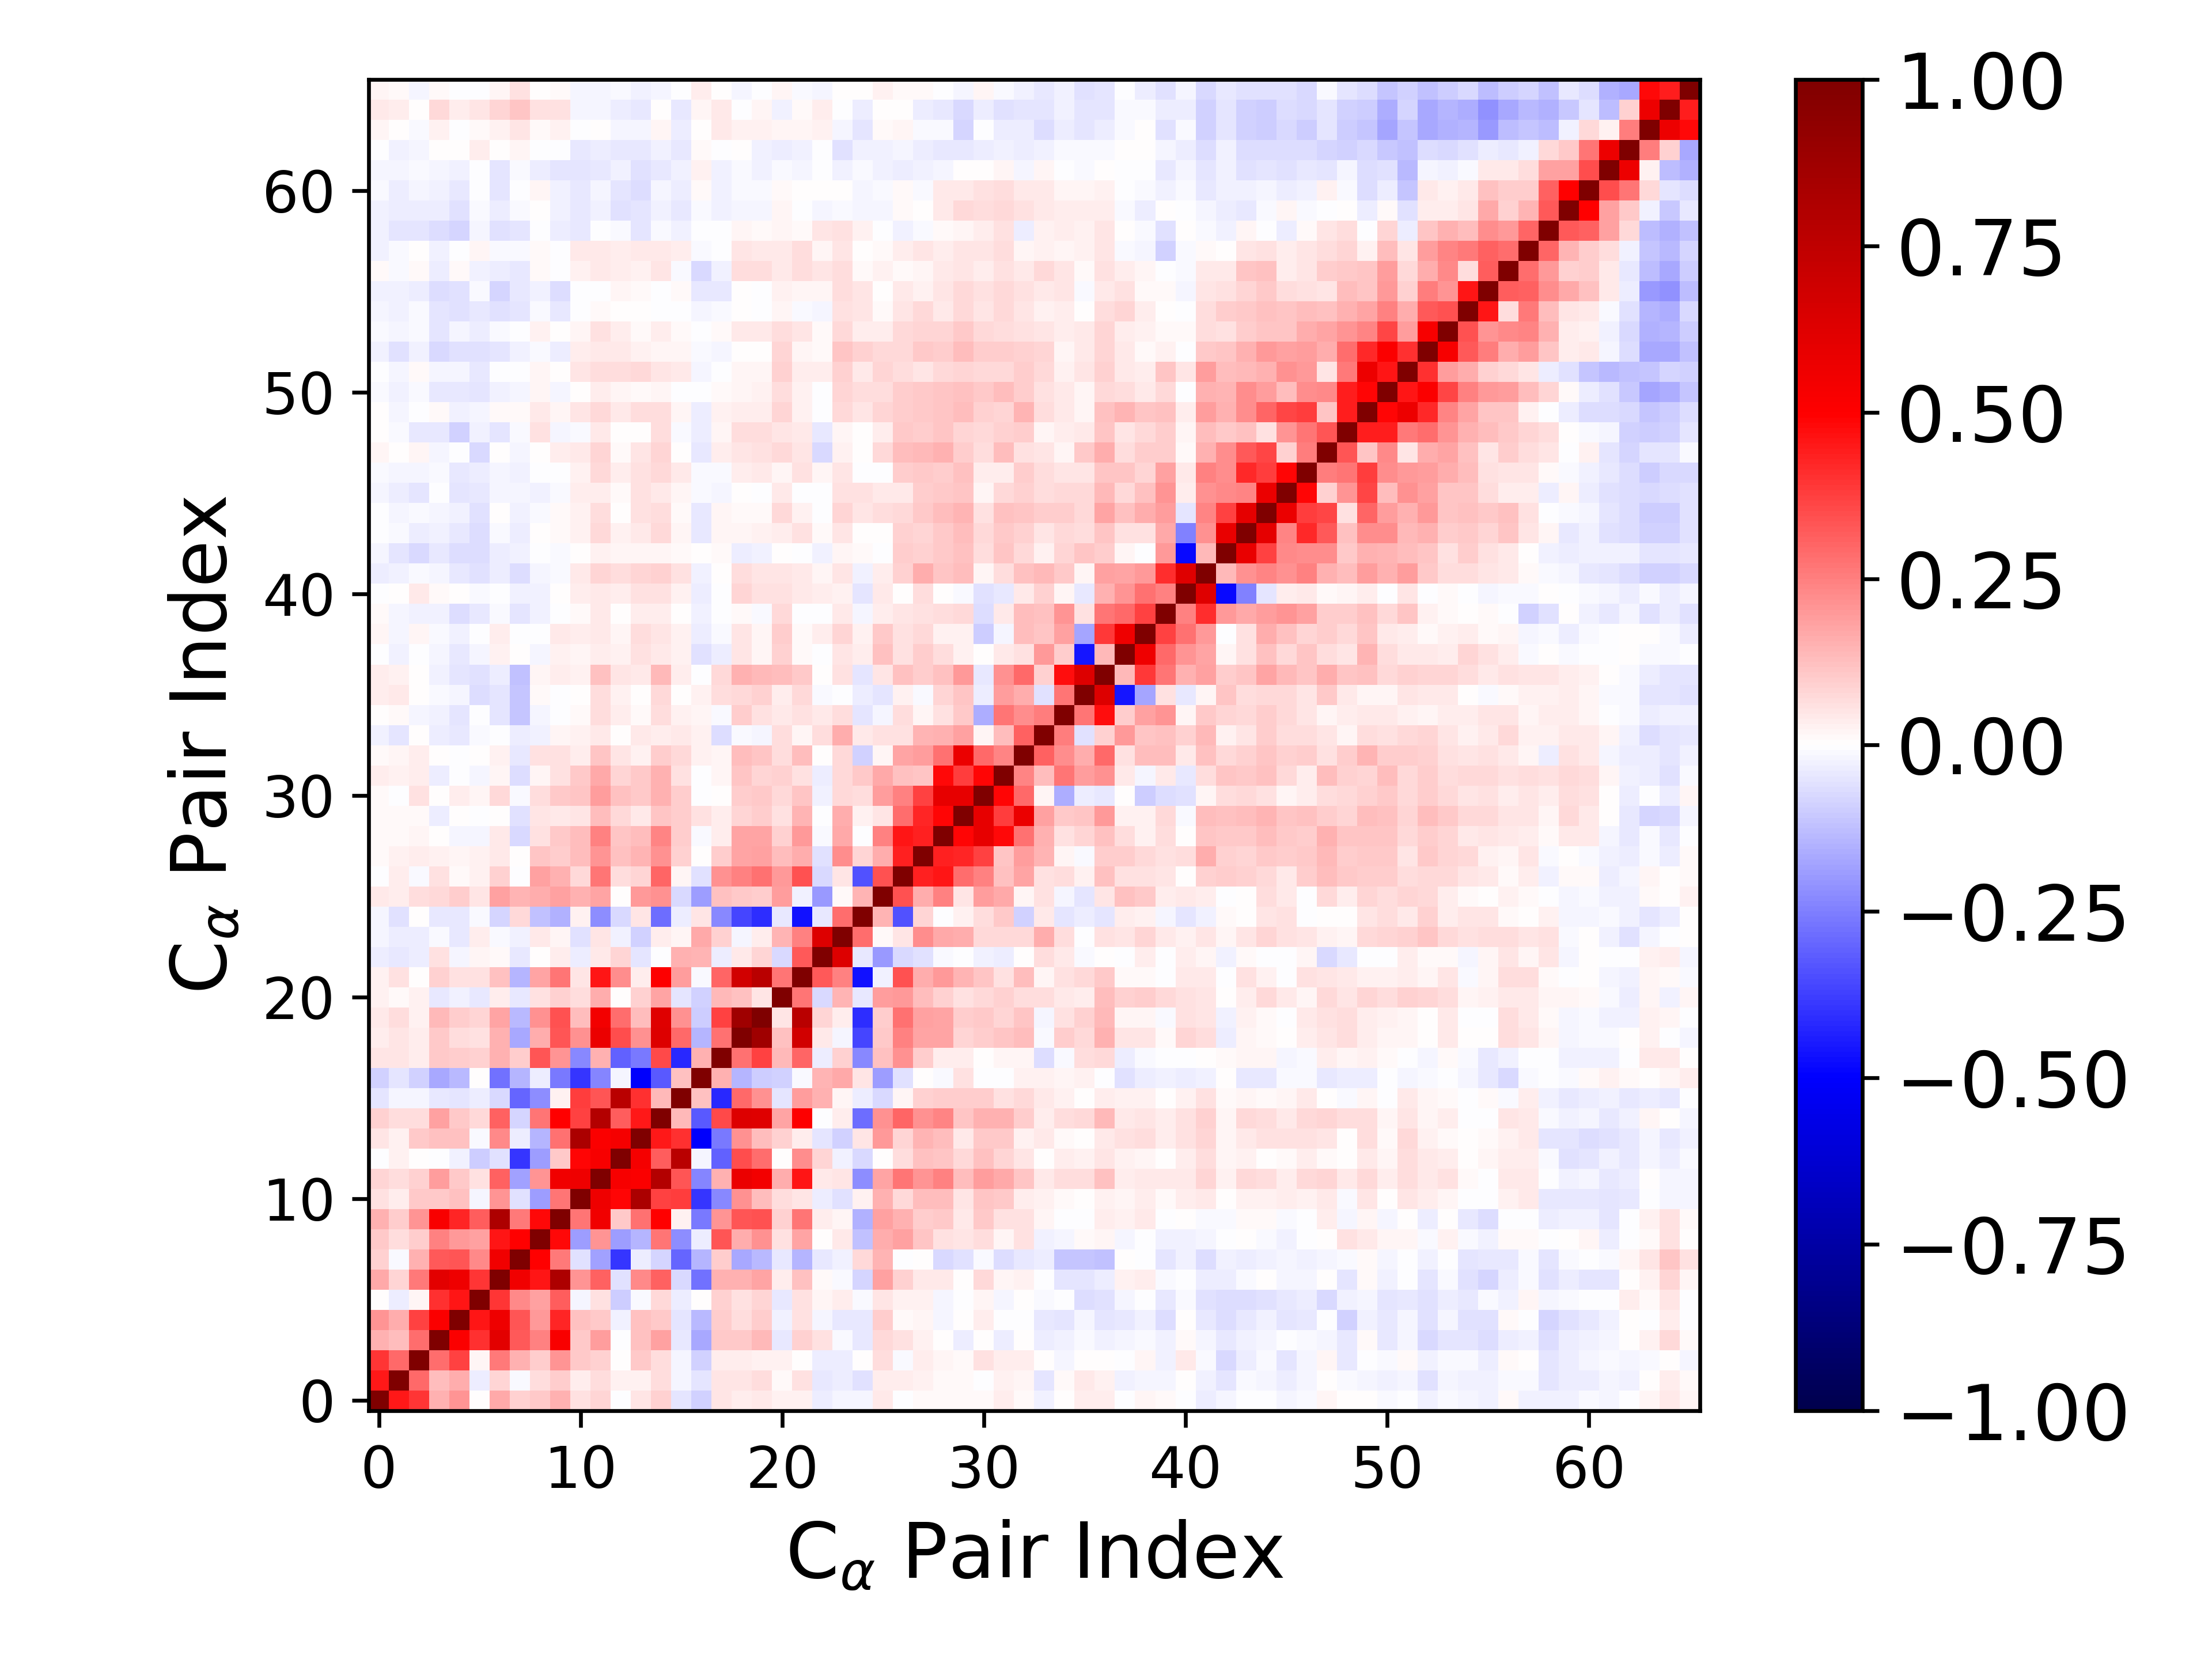

The table this chart was drawn from, first rows:
1.000000000000000000e+00, 4.506663184543766021e-01, 3.966453303917922280e-01, 1.543535281189720720e-01, 2.042120209519769358e-01, 1.176636840231731632e-03, 1.647381961773439207e-01, 8.792250315798991189e-02, 1.087443868553941706e-01, 1.522019513977491689e-01, 5.602798160550621215e-02, 8.491116695073877563e-02, -6.569144959099318913e-03, 5.436947749491205517e-02, 8.644801859216312556e-02, -5.257389946213227722e-02, -9.325091148592633272e-02, 5.158115013386242731e-02, 3.158356612230511784e-02, 4.235357124665947715e-02, 2.764408699792946997e-02, 2.898576328193380042e-02, -3.241889486956891359e-02, -2.307072506792958236e-02
4.506663184543766021e-01, 1.000000000000000000e+00, 2.968326575253029120e-01, 1.262155450263099388e-01, 1.608613316867147924e-01, -3.262973821867887897e-02, 8.205818043937125605e-02, -1.197637155896722622e-02, 6.310251234957180155e-02, 9.882600412685871305e-02, 3.262462120149548644e-02, 6.976948254016081263e-02, 2.802746095264159118e-02, 2.744616398287339290e-02, 6.567835103281921549e-02, -1.745699649049456403e-02, -5.269144726293557152e-02, 5.211593780101029388e-02, 5.428411620570893631e-02, 6.682990803157308479e-02, 1.116252323163734704e-02, 5.603050298258933914e-02, -3.984066651840165174e-02, -3.309490605727191670e-02
3.966453303917922280e-01, 2.968326575253029120e-01, 1.000000000000000000e+00, 2.863077230512287019e-01, 3.742320469785898607e-01, 1.606520448966945736e-02, 2.589973001341657755e-01, 1.524194553091937077e-01, 1.001372497265582834e-01, 2.099838161244921009e-01, 1.078720032496404968e-01, 8.940049260539750797e-02, 4.124108626051414296e-03, 1.063449834074858269e-01, 6.924691748114351897e-02, -2.302669960406409505e-02, -9.239772726655313961e-02, 3.530811782689218664e-02, 3.472403175396626684e-02, 2.802241484574079580e-02, 3.078868211329124221e-02, 4.532172516048292642e-05, -3.747632378183467228e-02, -3.795439678210019152e-02
1.543535281189720720e-01, 1.262155450263099388e-01, 2.863077230512287019e-01, 1.000000000000000000e+00, 5.111922705868021666e-01, 4.055547834990326228e-01, 6.073676965675250949e-01, 3.234338629469593052e-01, 2.441086582463087851e-01, 5.179946880777586138e-01, 1.093274252271414781e-01, 1.911733086047709695e-01, -6.051751651691097316e-04, 1.244259036161778353e-01, 1.816000697607494940e-01, -4.531722776567647520e-02, -1.681865574949544528e-01, 1.048810627932852541e-01, 1.049761875650676163e-01, 1.345710659553258637e-01, -4.612338690121082357e-02, 8.859289533248028425e-02, 5.599895497053229004e-02, -8.247029754120021108e-03
2.042120209519769358e-01, 1.608613316867147924e-01, 3.742320469785898607e-01, 5.111922705868021666e-01, 1.000000000000000000e+00, 4.576139784326562765e-01, 5.553901484332809391e-01, 3.347009294225029574e-01, 2.008502294935480825e-01, 4.223997378729258401e-01, 1.192370973164753323e-01, 1.042318457872665055e-01, -2.832154771634283127e-02, 1.242683458912770544e-01, 1.054993752174888944e-01, -4.709998584438016000e-02, -1.336419166325879537e-01, 9.701990952154161685e-02, 6.963124351392414868e-02, 9.685378958334403543e-02, -3.025758266553808459e-02, 5.638784160834570125e-02, -1.693809368952267289e-02, -4.569956070599971026e-02
1.176636840231731632e-03, -3.262973821867887897e-02, 1.606520448966945736e-02, 4.055547834990326228e-01, 4.576139784326562765e-01, 1.000000000000000000e+00, 3.911356915176860127e-01, 2.336177392439004741e-01, 1.847134926005840616e-01, 3.165580076155593003e-01, -2.107357160342352223e-02, 5.789015841237831611e-02, -9.540827959369788114e-02, -1.186549332676651095e-02, 7.197809849190042741e-02, -3.143816079470884012e-02, 6.504907026800097608e-03, 9.269476076339111525e-02, 5.531136158378555101e-02, 8.143755076183153974e-02, -4.215333359611105751e-02, 5.623385870773108669e-02, 2.160350652649686495e-02, 3.364568512887931850e-02
1.647381961773439207e-01, 8.205818043937125605e-02, 2.589973001341657755e-01, 6.073676965675250949e-01, 5.553901484332809391e-01, 3.911356915176860127e-01, 1.000000000000000000e+00, 5.481275318068912217e-01, 4.567640587124430773e-01, 8.150732261671697065e-01, 2.081024393073789003e-01, 3.123791545420926408e-01, -5.837490175778446005e-02, 2.275594956624507059e-01, 3.060288209426830774e-01, -7.281650063053056454e-02, -2.783241637059773455e-01, 1.502683967476965698e-01, 1.559961688657052203e-01, 1.766115629919218222e-01, 3.260135426578761320e-02, 1.212490239427753275e-01, 1.486990087665308012e-02, -8.214828025705868397e-03
8.792250315798991189e-02, -1.197637155896722622e-02, 1.524194553091937077e-01, 3.234338629469593052e-01, 3.347009294225029574e-01, 2.336177392439004741e-01, 5.481275318068912217e-01, 1.000000000000000000e+00, 4.941772321322444039e-01, 2.611253350887017266e-01, -5.533782042078512486e-02, -1.852488317719115096e-01, -3.935253454565200149e-01, -3.170277581599006966e-02, -8.169329698483569768e-02, -3.040839170596706942e-01, -1.483329123635754310e-01, 9.793578881004300074e-02, -1.713356343156689776e-01, -1.346379548510933943e-01, -4.567791778294214011e-02, -1.439193866640250119e-01, -4.581731008555021273e-02, -2.582244294840940757e-02
1.087443868553941706e-01, 6.310251234957180155e-02, 1.001372497265582834e-01, 2.441086582463087851e-01, 2.008502294935480825e-01, 1.847134926005840616e-01, 4.567640587124430773e-01, 4.941772321322444039e-01, 1.000000000000000000e+00, 4.838750917474636815e-01, -1.942977346637843605e-01, 2.058978725351241490e-01, -1.875820090165721266e-01, -1.471887583399470179e-01, 2.667573714689690512e-01, -2.207992888993744740e-01, -3.385689785582684380e-02, 3.339896911317036254e-01, 1.587715240414486750e-01, 2.113905922081097954e-01, 5.924970033204209063e-02, 1.768473075975698916e-01, 3.803589257247802068e-03, 4.667314025156169693e-02
1.522019513977491689e-01, 9.882600412685871305e-02, 2.099838161244921009e-01, 5.179946880777586138e-01, 4.223997378729258401e-01, 3.165580076155593003e-01, 8.150732261671697065e-01, 2.611253350887017266e-01, 4.838750917474636815e-01, 1.000000000000000000e+00, 2.689592063369010133e-01, 5.530748467266956014e-01, 1.038488972619765471e-01, 2.778142744916089479e-01, 4.981530463201024328e-01, 2.662908701384115659e-02, -2.644555670579524786e-01, 2.092424199969718512e-01, 3.290316705852827650e-01, 3.429793141648631027e-01, 9.064869769560190971e-02, 2.704141349588971011e-01, 3.325957272948915078e-02, 1.755191294746916500e-02
5.602798160550621215e-02, 3.262462120149548644e-02, 1.078720032496404968e-01, 1.093274252271414781e-01, 1.192370973164753323e-01, -2.107357160342352223e-02, 2.081024393073789003e-01, -5.533782042078512486e-02, -1.942977346637843605e-01, 2.689592063369010133e-01, 1.000000000000000000e+00, 5.550211422413392492e-01, 4.884783892170567743e-01, 8.232062862911631029e-01, 3.745469090833937753e-01, 3.786989037701126715e-01, -3.921108593747796855e-01, -2.291074310749967868e-01, 2.115148036171628776e-01, 1.323589381845184931e-01, 6.825749282629543779e-02, 5.419576791153780937e-02, -3.661045367493936942e-02, -5.676150885300576543e-02
8.491116695073877563e-02, 6.976948254016081263e-02, 8.940049260539750797e-02, 1.911733086047709695e-01, 1.042318457872665055e-01, 5.789015841237831611e-02, 3.123791545420926408e-01, -1.852488317719115096e-01, 2.058978725351241490e-01, 5.530748467266956014e-01, 5.550211422413392492e-01, 1.000000000000000000e+00, 5.293185091261529696e-01, 5.098241667677563260e-01, 7.898535842645257876e-01, 3.356507127126683865e-01, -2.346842154105796274e-01, 1.546688313577819496e-01, 5.714323402058948398e-01, 5.431157172954655943e-01, 1.628942193327780619e-01, 4.562047143363251456e-01, 4.059285491877358959e-02, 4.861294482356631058e-02
-6.569144959099318913e-03, 2.802746095264159118e-02, 4.124108626051414296e-03, -6.051751651691097316e-04, -2.832154771634283127e-02, -9.540827959369788114e-02, -5.837490175778446005e-02, -3.935253454565200149e-01, -1.875820090165721266e-01, 1.038488972619765471e-01, 4.884783892170567743e-01, 5.293185091261529696e-01, 1.000000000000000000e+00, 5.312783627474665371e-01, 3.186305133338938611e-01, 7.705937928705263174e-01, -2.035530764014445437e-02, -3.056518116289680953e-01, 3.437956265549028112e-01, 2.880012268336946124e-01, 1.293240882933537235e-03, 2.194588939682858286e-01, 8.277329673605171578e-02, -2.755152628171106399e-02
5.436947749491205517e-02, 2.744616398287339290e-02, 1.063449834074858269e-01, 1.244259036161778353e-01, 1.242683458912770544e-01, -1.186549332676651095e-02, 2.275594956624507059e-01, -3.170277581599006966e-02, -1.471887583399470179e-01, 2.778142744916089479e-01, 8.232062862911631029e-01, 5.098241667677563260e-01, 5.312783627474665371e-01, 1.000000000000000000e+00, 4.498197934911665752e-01, 4.058311957562878991e-01, -5.015692593653501286e-01, -2.621357424756672327e-01, 2.144461997731615666e-01, 1.299316955610727575e-01, 8.882193198738554119e-02, 3.744429033574579041e-02, -5.425457004811230083e-02, -9.038347550567134292e-02
8.644801859216312556e-02, 6.567835103281921549e-02, 6.924691748114351897e-02, 1.816000697607494940e-01, 1.054993752174888944e-01, 7.197809849190042741e-02, 3.060288209426830774e-01, -8.169329698483569768e-02, 2.667573714689690512e-01, 4.981530463201024328e-01, 3.745469090833937753e-01, 7.898535842645257876e-01, 3.186305133338938611e-01, 4.498197934911665752e-01, 1.000000000000000000e+00, 1.390449875712607697e-01, -3.215124031891977152e-01, 3.529102663582157628e-01, 6.306075877366039695e-01, 6.226463958298389390e-01, 1.781872469312540119e-01, 5.047406272839760621e-01, -6.687012556061655046e-03, 3.817815242818996258e-02
-5.257389946213227722e-02, -1.745699649049456403e-02, -2.302669960406409505e-02, -4.531722776567647520e-02, -4.709998584438016000e-02, -3.143816079470884012e-02, -7.281650063053056454e-02, -3.040839170596706942e-01, -2.207992888993744740e-01, 2.662908701384115659e-02, 3.786989037701126715e-01, 3.356507127126683865e-01, 7.705937928705263174e-01, 4.058311957562878991e-01, 1.390449875712607697e-01, 1.000000000000000000e+00, 1.204452676878093043e-01, -4.217308303008653336e-01, 2.966101036382872147e-01, 2.164382994590661746e-01, -5.128025287565984164e-02, 1.929715109364215919e-01, 1.498170770167703003e-01, 1.919454672548632362e-02
-9.325091148592633272e-02, -5.269144726293557152e-02, -9.239772726655313961e-02, -1.681865574949544528e-01, -1.336419166325879537e-01, 6.504907026800097608e-03, -2.783241637059773455e-01, -1.483329123635754310e-01, -3.385689785582684380e-02, -2.644555670579524786e-01, -3.921108593747796855e-01, -2.346842154105796274e-01, -2.035530764014445437e-02, -5.015692593653501286e-01, -3.215124031891977152e-01, 1.204452676878093043e-01, 1.000000000000000000e+00, 1.555914277170494520e-01, -1.480095278896441102e-01, -9.837105520878246245e-02, -8.867429267460780196e-02, -8.821453457811908108e-03, 1.419228658798604714e-01, 1.693701197754430010e-01
5.158115013386242731e-02, 5.211593780101029388e-02, 3.530811782689218664e-02, 1.048810627932852541e-01, 9.701990952154161685e-02, 9.269476076339111525e-02, 1.502683967476965698e-01, 9.793578881004300074e-02, 3.339896911317036254e-01, 2.092424199969718512e-01, -2.291074310749967868e-01, 1.546688313577819496e-01, -3.056518116289680953e-01, -2.621357424756672327e-01, 3.529102663582157628e-01, -4.217308303008653336e-01, 1.555914277170494520e-01, 1.000000000000000000e+00, 2.744131042875186388e-01, 3.709715916502335231e-01, 1.343503900214413072e-01, 3.024848704523347975e-01, -3.700657886559062526e-02, 9.374263225638490571e-02
3.158356612230511784e-02, 5.428411620570893631e-02, 3.472403175396626684e-02, 1.049761875650676163e-01, 6.963124351392414868e-02, 5.531136158378555101e-02, 1.559961688657052203e-01, -1.713356343156689776e-01, 1.587715240414486750e-01, 3.290316705852827650e-01, 2.115148036171628776e-01, 5.714323402058948398e-01, 3.437956265549028112e-01, 2.144461997731615666e-01, 6.306075877366039695e-01, 2.966101036382872147e-01, -1.480095278896441102e-01, 2.744131042875186388e-01, 1.000000000000000000e+00, 8.718468683876292591e-01, 1.172649931497980885e-01, 6.772739756192874827e-01, 4.545677116434222731e-02, -1.955702904125266803e-02
4.235357124665947715e-02, 6.682990803157308479e-02, 2.802241484574079580e-02, 1.345710659553258637e-01, 9.685378958334403543e-02, 8.143755076183153974e-02, 1.766115629919218222e-01, -1.346379548510933943e-01, 2.113905922081097954e-01, 3.429793141648631027e-01, 1.323589381845184931e-01, 5.431157172954655943e-01, 2.880012268336946124e-01, 1.299316955610727575e-01, 6.226463958298389390e-01, 2.164382994590661746e-01, -9.837105520878246245e-02, 3.709715916502335231e-01, 8.718468683876292591e-01, 1.000000000000000000e+00, 5.409434568448719116e-02, 7.684951531543702252e-01, 8.541926672322952552e-02, 3.332982218567934890e-02
2.764408699792946997e-02, 1.116252323163734704e-02, 3.078868211329124221e-02, -4.612338690121082357e-02, -3.025758266553808459e-02, -4.215333359611105751e-02, 3.260135426578761320e-02, -4.567791778294214011e-02, 5.924970033204209063e-02, 9.064869769560190971e-02, 6.825749282629543779e-02, 1.628942193327780619e-01, 1.293240882933537235e-03, 8.882193198738554119e-02, 1.781872469312540119e-01, -5.128025287565984164e-02, -8.867429267460780196e-02, 1.343503900214413072e-01, 1.172649931497980885e-01, 5.409434568448719116e-02, 1.000000000000000000e+00, 2.680795653245792720e-01, -7.707987275210941014e-02, 1.445745856494969339e-01
2.898576328193380042e-02, 5.603050298258933914e-02, 4.532172516048292642e-05, 8.859289533248028425e-02, 5.638784160834570125e-02, 5.623385870773108669e-02, 1.212490239427753275e-01, -1.439193866640250119e-01, 1.768473075975698916e-01, 2.704141349588971011e-01, 5.419576791153780937e-02, 4.562047143363251456e-01, 2.194588939682858286e-01, 3.744429033574579041e-02, 5.047406272839760621e-01, 1.929715109364215919e-01, -8.821453457811908108e-03, 3.024848704523347975e-01, 6.772739756192874827e-01, 7.684951531543702252e-01, 2.680795653245792720e-01, 1.000000000000000000e+00, 3.223146142988007612e-01, 2.428939883484958484e-01
-3.241889486956891359e-02, -3.984066651840165174e-02, -3.747632378183467228e-02, 5.599895497053229004e-02, -1.693809368952267289e-02, 2.160350652649686495e-02, 1.486990087665308012e-02, -4.581731008555021273e-02, 3.803589257247802068e-03, 3.325957272948915078e-02, -3.661045367493936942e-02, 4.059285491877358959e-02, 8.277329673605171578e-02, -5.425457004811230083e-02, -6.687012556061655046e-03, 1.498170770167703003e-01, 1.419228658798604714e-01, -3.700657886559062526e-02, 4.545677116434222731e-02, 8.541926672322952552e-02, -7.707987275210941014e-02, 3.223146142988007612e-01, 1.000000000000000000e+00, 6.327966479078251938e-01
-2.307072506792958236e-02, -3.309490605727191670e-02, -3.795439678210019152e-02, -8.247029754120021108e-03, -4.569956070599971026e-02, 3.364568512887931850e-02, -8.214828025705868397e-03, -2.582244294840940757e-02, 4.667314025156169693e-02, 1.755191294746916500e-02, -5.676150885300576543e-02, 4.861294482356631058e-02, -2.755152628171106399e-02, -9.038347550567134292e-02, 3.817815242818996258e-02, 1.919454672548632362e-02, 1.693701197754430010e-01, 9.374263225638490571e-02, -1.955702904125266803e-02, 3.332982218567934890e-02, 1.445745856494969339e-01, 2.428939883484958484e-01, 6.327966479078251938e-01, 1.000000000000000000e+00
-1.565322982069724048e-02, -6.047412713501647274e-02, 6.819611296406055678e-03, -4.642327245289933763e-02, -4.115991141073215009e-02, -1.160550856813090045e-02, -8.081175784595774625e-02, 7.453976537666789914e-02, -1.179998189318954976e-01, -1.501646539531719671e-01, 2.908505087619106533e-02, -2.207879003584682920e-01, -7.707172853581326089e-02, 4.749122677167780943e-02, -2.812988007444356398e-01, -3.791871602546943720e-02, 5.139218428830372165e-02, -2.315962310467538643e-01, -3.621032320364445667e-01, -4.072011478047447008e-01, -4.492355552373308164e-02, -4.686635969694150083e-01, -4.629862414265953352e-02, 2.861347409628275384e-01
4.451258295419886074e-02, 3.426911764498356133e-02, 6.484510143890460931e-02, 7.069576014964668031e-02, 9.623781496194983021e-02, 4.784007960562484951e-02, 1.866462161124952668e-01, 1.480710639924964489e-01, 1.577092054960829159e-01, 1.813597271577096492e-01, 1.515276284012804786e-01, 1.750888681734943386e-01, 7.440762018961728091e-03, 2.003888004425342095e-01, 2.170152899822796744e-01, -7.049317759877564427e-02, -1.927915231714602273e-01, 1.208368753211637309e-01, 1.042932669474481849e-01, 9.523794030082732842e-02, 1.883347868619945631e-01, -2.837671551723163280e-02, -1.973163349487922213e-01, 1.541672679034930375e-02
-2.695669978510670424e-03, 3.149728948567121628e-02, -1.016591874375373517e-02, 5.609086963220608069e-02, 1.013348101066910596e-02, 2.421687278091312276e-02, 8.843435673606811487e-02, -8.926127330714209336e-04, 1.839307098767804793e-01, 1.539444039364142314e-01, 7.546520821902985565e-02, 2.664347058410475588e-01, 6.544833075550665624e-02, 8.548566759092128542e-02, 2.986262054542596633e-01, 1.987789995470467391e-02, -5.831124849420883660e-02, 2.119728994340589756e-01, 2.453398828248610497e-01, 2.754828143868071622e-01, 1.954788844371339318e-01, 3.426482906621477476e-01, -7.657772391157276204e-02, 5.232473316938184016e-02
9.335194660086663931e-03, 2.452152115482853986e-02, 3.820400046582370090e-02, 2.833110247098736059e-02, 2.076052052335797954e-02, 2.993427387028525441e-02, 3.975548643154822731e-02, 6.196018488197924112e-03, 1.162812517386138944e-01, 9.459565094701977150e-02, 1.261462145967555681e-01, 2.045154213331827620e-01, 1.234228117209678482e-01, 1.424879251442284500e-01, 2.182106192951515922e-01, 9.297494186283217221e-02, 4.025304208594906487e-03, 9.915977779191464947e-02, 1.767367483853977406e-01, 1.858007218686701656e-01, 1.315738404598371381e-01, 1.631428931740878940e-01, -5.906989444201791312e-02, 2.219850190454721039e-01
1.148393399473134416e-02, 1.191143331980658825e-02, 2.158187790320971119e-02, 1.277490969448258481e-03, -1.780528557865681746e-02, -1.720550152545760256e-02, 4.577167110765185953e-02, -7.688304259629875903e-02, 5.937503102694816765e-02, 1.037455941956573896e-01, 1.300909459554795422e-01, 2.440706754772124509e-01, 1.126657359567137529e-01, 1.304987817837834907e-01, 2.352994336482414905e-01, 9.812922762068101989e-02, -9.254431993156340616e-03, 3.777797509372544243e-02, 1.731920167845416858e-01, 1.729805099390311074e-01, 9.103492782458712240e-02, 2.003165256733756838e-01, -1.171637417427142530e-02, 1.693872011030685132e-01
1.484483569961991475e-02, 1.271027580613069002e-02, 1.318204315867506360e-02, -3.595043035946932086e-02, 1.647568945958212882e-03, -1.456340495706042381e-03, 5.966745657306039320e-03, -6.003506095958342781e-02, 4.914247062888742884e-02, 3.944584157040681438e-02, 4.819243916395887090e-02, 1.324121632447405328e-01, 7.716608352395268322e-02, 4.409640075375258206e-02, 1.117006311136210656e-01, 9.500124460535945559e-02, 6.239426685841400338e-02, 3.415825575480694459e-02, 8.395271928227159008e-02, 9.606545628393954595e-02, 6.035677514297384250e-02, 1.414257927529707914e-01, -6.633449647318837884e-03, 1.607426742044030521e-01
1.156503894916389649e-02, -3.020928793987551469e-03, 5.643965255545153881e-02, 5.435292951260475326e-03, 3.273586864534062252e-02, 1.670837257067650169e-02, 7.402879354288102731e-02, -1.221090590202775390e-02, 6.516584923196587498e-02, 1.033348603639734492e-01, 1.124459169274289322e-01, 1.889964623796641374e-01, 1.240882844207235741e-01, 1.085399923282799745e-01, 1.528184529402162595e-01, 9.845137668803902176e-02, -7.498273628112983244e-03, 2.824453883154789090e-03, 9.633792790071356305e-02, 1.021814578686724567e-01, 7.732734301683963363e-02, 1.149662167559766107e-01, -3.084857962618951441e-02, 7.475228280382452406e-02
3.538259988280163110e-02, 2.403091893407039575e-02, 3.809615087489192503e-02, -3.337221714326730343e-02, -7.805818017460096694e-03, -1.835745659732297350e-02, 1.697632544001775531e-02, -6.314638536796421397e-02, 2.262062503640883959e-02, 5.834581522302992318e-02, 1.031156189839652348e-01, 1.683226354626458643e-01, 8.182675421469860766e-02, 1.041882124238164425e-01, 1.529723541232441697e-01, 5.726615816157214905e-02, -3.266017525527640467e-03, 2.045810289246658559e-02, 1.142911700397012814e-01, 8.167832488534491897e-02, 9.194011305049586136e-02, 5.625835645430084936e-02, -3.843144530575339640e-02, 7.395655613769472336e-02
8.550671978901122627e-03, 1.825261001440521211e-02, 3.546554577664119690e-02, 6.939534235092330826e-03, -1.213844877419163965e-03, 4.460815662332502998e-03, 3.005942211983663598e-02, -4.456566708058846971e-02, 6.021691964897068344e-02, 5.869987753922977641e-02, 3.521318557473246402e-02, 1.111468437868469300e-01, 4.724717344939932673e-02, 3.017758739413014396e-02, 9.431305518173024871e-02, 7.080024318785602122e-02, 3.013673372868665504e-02, 1.736959301081562879e-02, 1.256517571397768596e-01, 1.166080048417649229e-01, 6.611338242773315277e-02, 1.253758725029304466e-01, 7.361614002247543129e-03, 7.249599984622125126e-02
-2.721439019223137468e-02, -5.065088123275363757e-02, 2.210200393978231388e-03, -3.357864595148310483e-02, -4.041717863490779106e-02, -8.708151440073379559e-03, -2.583527556678888708e-03, -3.410411059941240164e-02, -2.615814852320347619e-02, 1.623468455647000125e-02, 3.062619556534530371e-02, 4.240792243455979160e-02, 6.641589376716161564e-03, 4.129373119650484036e-02, 3.777043509554777606e-02, 4.356842430249942277e-02, 2.392210060187701173e-02, -6.533520505055827321e-02, -8.833997147711016712e-03, -1.814439332863319876e-02, 6.542703022098986243e-02, 2.146921511035798300e-02, 6.909947647050007635e-02, 1.565427321689851214e-01
3.756299101228361900e-03, 1.207610032262186432e-02, -2.138641508603555952e-02, -2.876979469664516995e-02, -5.244998920851527691e-02, -6.008074359872063973e-03, -5.048184234400204806e-02, -1.111813559184473693e-01, -2.024281293477533938e-02, -6.277763179762532557e-03, 9.549127211836804310e-03, 6.454639684871588123e-02, 3.213716019410859520e-02, 1.229153943831366724e-02, 6.549544173828855675e-02, 2.393979312227806355e-02, 1.892635692174646223e-02, -1.020973607591741869e-02, 9.428144810045499535e-02, 5.972883613764078808e-02, 4.646135217419956887e-02, 5.568551863890502246e-02, 4.400869019822644529e-02, 6.374270311701235592e-02
3.672833633964170397e-02, 4.094637133042615396e-02, 6.389777654627052349e-03, -1.343561282647264161e-02, -2.285777754035666839e-02, -6.742320364114363918e-02, -5.448179303834389808e-02, -1.114605992431530745e-01, 9.273845221051518414e-03, -7.469698631228201095e-03, 6.537956852109153352e-03, 6.634392839535503683e-02, 2.766711041963303835e-02, 6.302624720331348983e-03, 7.137996632917092965e-02, 7.407640646923449763e-03, 2.632095371787541993e-02, 7.022891281546803088e-02, 7.438342572794280627e-02, 8.741884081534899431e-02, 3.666905427350917318e-02, 7.206480884483587590e-02, -7.970348713064385679e-03, -5.164654501829772908e-04
3.896093717956951308e-02, 2.997406269341649013e-02, 4.836702674146100070e-03, -2.805383803022661743e-02, -4.784485539738966148e-02, -5.704953509116690580e-02, -3.535130177646503280e-02, -1.218447547964753713e-01, 2.113822167849042921e-02, 3.168862132171888085e-02, 2.496376953813167834e-02, 1.230306290322907142e-01, 5.063137081462415479e-02, 4.309275775749790011e-02, 1.383117439509517488e-01, 3.164671746424845000e-02, -7.098243070947154142e-03, 7.233510631810628755e-02, 1.488583765654852287e-01, 1.369827319484847594e-01, 1.256278302333671548e-01, 1.090276742758435752e-01, 3.643789257872636148e-03, 5.667053046517363246e-02
-2.885636126768931307e-03, -2.618938630500948148e-02, -3.545641613432026079e-03, -2.134664644594870542e-02, -4.143467893901926768e-02, -1.868065144339992739e-02, 2.753462979440740588e-02, 1.681124446098996921e-03, -1.840892202477044035e-02, 2.802277624510013387e-02, 2.284332835355305444e-02, 3.857440454427760873e-02, 2.617596021141163978e-02, 6.059460124130690989e-02, 4.555593172520860934e-02, 3.030759456268548868e-02, -5.955409159198556818e-02, -3.307291844207892878e-02, 5.101161063502849397e-02, 1.744434430047963822e-02, 8.616239923537641343e-02, 1.237389061042524878e-02, -3.200324530259914587e-03, 5.244268141952165146e-02
2.249013276311758944e-02, -1.617529060186086512e-02, 2.264660376207774245e-02, -1.012791473709743172e-02, -2.435720729543906435e-02, -6.799105815020985329e-03, 3.569987335076640900e-02, -7.398686470712899019e-03, -5.780017102531676866e-03, 4.587309641732111726e-02, 3.445372265506908144e-02, 4.575303368380502500e-02, 1.718974471907584040e-02, 6.292212174203724862e-02, 5.146942371907753389e-02, 2.844702747178544031e-02, -3.625830178059454012e-02, -1.388357137168150929e-02, 4.974716989439812581e-02, 2.234477580260244012e-02, 9.558818380416345128e-02, 9.664840939973860096e-03, 3.780981959091950922e-02, 8.539621010506159848e-02
8.147303246163478327e-03, -2.124593605315653472e-02, -2.741387604731737593e-02, -2.773831702796222126e-02, -6.841242935424672600e-02, -4.427397865125328597e-02, -1.322946824838094719e-02, -5.428456943731604922e-02, -2.403512913531164960e-02, -1.497926105087242195e-03, 1.397211121527506747e-02, 4.227298777505924393e-02, 4.074745585443579309e-03, 3.347465946561106048e-02, 3.225624653620613042e-02, 6.998819618913619880e-03, -2.942525450550824775e-02, -2.564781287857973813e-04, 1.234674572624512925e-02, -1.515204569283538569e-02, 7.411615567368184943e-02, -6.010854956582994610e-03, -7.266573825540642052e-03, 4.194859483753566459e-02
-3.379654143538885370e-03, 7.305382176217362772e-03, 4.442604866699609995e-02, 1.104075055194232019e-02, 7.252970034692687168e-03, -9.012928334594081520e-03, -1.054132288750559646e-03, -2.703168569719017339e-02, -2.769701368409951611e-02, 6.091295675575073357e-03, 3.730929944882659804e-02, 4.602894763325521971e-02, 3.586512404502806284e-02, 6.087734654921523464e-02, 5.856411440834385917e-02, 2.662043280408851395e-02, -3.470656691694095491e-02, -2.524481126337122048e-04, 8.151415529206279542e-02, 5.911632274711789425e-02, 5.529750666881129428e-02, 4.255785911562501300e-02, 3.888769922614258162e-02, 2.589708944863009996e-02
-3.159151763126773899e-02, -2.801293698620849551e-02, -7.973712920898292505e-03, -2.002224607387565261e-02, -4.273965942043628924e-02, -6.141120301694830835e-02, -3.712390583579525810e-02, -6.722865669235215946e-02, -2.333756139330262283e-02, -1.357211047082743961e-02, 4.645062046976610598e-02, 8.052706516464361308e-02, 6.773220222405829105e-02, 8.564254634215488771e-02, 8.931290249393540603e-02, 5.964243277859234554e-02, -2.752545301199492075e-02, 4.511681562695473574e-03, 6.508771292291233579e-02, 4.753277271020250189e-02, 5.077869326242048786e-02, 4.382430889857185513e-02, 1.814124857418971878e-02, 4.950698190850277847e-02
-1.741892919082432475e-02, -4.737368442750757719e-02, -7.293962025843475638e-02, -4.508728786048148141e-02, -6.815411716788732921e-02, -6.602034318059557538e-02, -3.191066884891176347e-02, -3.059673371526543117e-02, -6.993326002488052962e-04, -1.557124682225610041e-02, 6.968500392353986841e-03, 3.073915788012902828e-02, 1.577551018511767073e-02, 1.653977091805105756e-02, 2.071040148003913325e-02, 1.204501012739013499e-02, 9.733763554517336656e-04, 1.242259354906442674e-02, -3.853382510428390861e-02, -2.666898153203338048e-02, 4.873094018903817437e-03, -4.943193203821497246e-03, -3.051970603406124402e-02, 1.780221627590659189e-02
-3.016927255278417739e-03, -1.007264594088656297e-02, -3.301646335564409340e-02, -3.011465500476999749e-02, -4.247259044905527664e-02, -6.370519636036971189e-02, -1.447903217137845588e-02, -3.353441113394426548e-02, 1.545455829566628981e-03, 1.134104627105138145e-02, 3.001389523458735525e-02, 7.717758833868869350e-02, 2.915348318362768337e-02, 4.358719279379789230e-02, 7.110324935629895593e-02, 2.072831820640453834e-02, -4.404942321537787947e-02, 2.093281309627915629e-02, 1.630586432983966577e-02, 3.083463386266804482e-02, 3.500725631334471177e-02, 5.734539566557651097e-02, 8.056592061906779623e-03, 5.022239418616863960e-02
-6.213377461535246615e-03, -1.829573918847753750e-02, -1.421836552292360216e-02, -1.942987349140726239e-02, -2.475086424884656230e-02, -5.848432383085541003e-02, 1.161642054968372575e-03, -2.791662508852645053e-02, -1.351626509676847124e-02, 1.440010851137411840e-02, 2.568525805350874852e-02, 6.599561348044595543e-02, 6.347520368440284083e-03, 5.657856258734585836e-02, 6.659300264800027680e-02, 9.430302679118525086e-03, -4.282653471952617419e-02, 1.897312324074271195e-02, 8.987721777412879462e-03, 1.042101817827514182e-02, 7.237222262833324649e-02, 3.046945224072385508e-02, -3.545542341063559716e-04, 8.070941977552970048e-02
-2.210276597482187591e-02, -3.388652343446250242e-02, -4.742564567226919409e-02, -3.371383165665594022e-03, -4.863674762462218137e-02, -4.495266477399619681e-02, -2.036043025450441982e-02, -2.115717978899023591e-02, -2.631055210573332581e-02, -1.533913020900891898e-02, 3.319949951753636136e-02, 3.497414874529850698e-02, 1.520111325116884314e-02, 5.775471255546835853e-02, 4.624060245659575297e-02, 1.965311766030442692e-02, -1.243832359302591076e-02, -1.660435754841964318e-02, 4.358318056194981742e-03, -1.206855721080803958e-03, 4.140789607662939686e-02, -2.081648401489971656e-03, -7.148075794808042560e-03, 6.109116569506887334e-02
-9.631558653941253711e-03, -1.589728280993036105e-02, -1.800696079930104790e-02, -8.856951255347937299e-03, -4.062642899870548552e-02, -3.562684486158218533e-02, -1.975319952982483585e-02, -3.042524429902629737e-02, -2.426704563856996698e-03, -5.408089218991416619e-03, 3.029684377363397324e-02, 7.041148711517221381e-02, 3.770854690953838462e-02, 5.888063446587698396e-02, 7.713467798694906286e-02, 4.289881279852646861e-02, -1.475602316790588196e-02, -8.402761447876598566e-03, 3.896839791388354013e-02, 4.030899318934438175e-02, 2.001809402634455864e-02, 6.001848351877026033e-02, 2.012858657553206337e-02, 5.138068053926339585e-02
2.025286957805278593e-02, 5.325908807634037630e-03, 2.227550312029846075e-02, -1.986095035749682255e-02, -2.375306317631948726e-03, -7.145652001796083674e-02, 6.606925827847120319e-03, -2.169256802661017822e-02, 5.909077143018009320e-03, 3.412496913472638782e-02, 4.061233980195606136e-02, 8.532002741814664892e-02, 9.871425615505574971e-03, 5.004793429491187495e-02, 7.911891251065311659e-02, 5.379661451946940801e-03, -4.078631430981781436e-02, 3.536957621688648773e-02, 5.043017036442203060e-02, 5.804978717461303089e-02, 7.435428029626890700e-02, 5.131240681583724983e-02, -7.451753456702500666e-02, 2.949799177897653377e-02
7.052026721667747564e-03, -1.473513838698247737e-02, -4.207937337391299409e-02, -4.490004431751416780e-02, -8.886035362950878147e-02, -2.687435359002959823e-02, -4.738357504527453828e-02, -1.308559065274174545e-02, 5.548324245805130728e-02, -2.058336944843032479e-02, -8.633312050043645200e-03, 4.352143235288425532e-02, 5.644052177842548076e-03, 6.617822263143387923e-03, 6.693216793762013506e-02, -1.401199984528875113e-02, -3.872392840705837086e-02, 2.168238528463723239e-02, 6.487182066564010918e-02, 6.338566068804431242e-02, 4.952694467354869928e-02, 4.039672883993136732e-02, -4.500972337400669515e-02, 2.128302748873555153e-02
4.380028360424494289e-03, -2.207711503138589521e-02, -2.011200772433753125e-03, 9.106024145490540511e-03, -2.644202428727424059e-02, -2.264666998255707164e-02, 7.961062657258616976e-03, 1.147259205073972686e-02, 4.321868234867633912e-02, 1.623265156231253406e-02, 4.728565232918414268e-02, 7.575760406921634715e-02, 4.449169970629204829e-02, 6.343006221878091933e-02, 6.758989898071916802e-02, 1.839594382756028212e-02, -3.758178308349808400e-02, 2.399124986963571335e-02, 3.902421377363125832e-02, 3.735511212717087387e-02, 7.915250493105922824e-02, 2.715233231996725533e-02, -3.094761549809336640e-03, 7.193597426604352030e-02
-9.002552885853387643e-03, -2.413588698947041408e-02, -1.351172890037281860e-02, -4.529266152837349568e-02, -3.956720524519217325e-02, -4.971035867258151442e-02, -3.081423011334492520e-02, -1.902079435350085765e-02, 2.335392702946213761e-02, -2.313238428042141068e-02, 7.627252539820167897e-03, 3.601039887082366914e-02, 1.885302338307043996e-02, 1.398226145935033485e-02, 2.305271499578864791e-02, -1.243382131125774859e-04, -4.524556697116702796e-03, 1.017078438803274178e-02, 2.266998634927341882e-02, 3.080791210814155801e-02, 6.868583941719527686e-02, 2.713029764492052090e-02, -3.007460270651603988e-03, 7.943873489196028037e-02
-5.346485433787414622e-03, -2.085805816172603064e-02, 1.338080797897705891e-02, -1.927456044169951685e-02, -2.289084421314030796e-02, -4.155248095675088960e-02, -5.551584806248971264e-04, -4.807087527350979543e-03, 2.075851655083935446e-02, 2.354339895921135888e-03, 5.053614711570011270e-02, 6.506874854915961626e-02, 6.595102072167846607e-02, 7.198290845517921199e-02, 4.968640060322042362e-02, 4.654023756488084862e-02, -2.244838086079649700e-02, -2.534298118618402360e-03, 1.996701626125821361e-02, 2.079443984660023226e-02, 8.605476586585981968e-02, 3.207277927468207140e-02, 3.632547830663142296e-02, 9.025019390912544792e-02
-3.088810099562480649e-02, -5.830767042210249079e-02, -2.848139073045758557e-02, -7.296434059492770685e-02, -5.922934728855176745e-02, -5.496733364150838130e-02, -4.813600701709025431e-02, -2.529758822078389743e-02, -8.350411200202620399e-03, -3.545089116752713626e-02, 3.793694411309160575e-02, 4.189207776424595797e-02, 4.054904368764968708e-02, 3.029135356793880365e-02, 1.671004976680860038e-02, 2.003209915958262949e-02, -1.450081071875088459e-02, -2.323002066488418643e-02, 4.548226690978558924e-03, 3.021554119366878007e-03, 8.045790031292496258e-02, 2.070262421569031910e-02, 1.251474331253224666e-02, 1.160347094393667650e-01
-1.152327524947647716e-02, -1.772013557593595662e-02, -1.211424077154353920e-02, -5.025803117126775160e-02, -1.777668155938504427e-02, -3.699865108140126119e-02, -1.480001873444939352e-02, -6.925380924461507423e-03, 2.663608665276005066e-02, 2.925218590660292640e-03, 1.814509231169322487e-02, 5.549121345028790869e-02, 3.247207142590315815e-02, 9.315179764638342047e-03, 3.684095569607442888e-02, 1.470627447386484675e-02, -2.617004052982752332e-03, 1.061453114351502101e-02, 4.195436221103111818e-02, 3.973403479041761471e-02, 6.670465485506726910e-02, 4.846949215902020269e-02, 1.452263673948702219e-02, 7.809132743144558964e-02
-2.120882814824169918e-02, -2.662403932237410870e-02, -9.926699911464486117e-03, -5.148371075691757226e-02, -5.947834942621581938e-02, -4.317336978992197816e-02, -6.124137492211022965e-02, -4.913762674980007295e-02, -1.488592126379899641e-02, -4.222917684969235835e-02, -1.532383246980088733e-03, 1.343567129379901089e-02, 3.015497549834558755e-03, 7.525118045285333554e-03, -3.591026878600637757e-03, -7.458009239882730686e-03, -2.145072502458940725e-02, -9.316518307438468108e-03, 2.331421146180177525e-03, -5.376305303916021315e-03, 2.167743570310066634e-02, -1.039421684562404427e-02, -2.292242915956431079e-02, 5.642304273558471084e-02
-2.812452105476136860e-02, -2.877265516294560260e-02, -3.706063409247573742e-02, -6.458433393719024973e-02, -5.854199607699523550e-02, -1.244619525100952064e-02, -7.876760362786701386e-02, -4.470757782242252426e-02, -2.782195810963338997e-02, -6.276713122537866396e-02, -3.076648312463157314e-03, -3.518966680614336699e-03, 1.592603024329478090e-02, 1.247359705339373508e-02, -2.173562698991856560e-03, 9.102379880840004087e-03, -4.118702193523415128e-02, -4.190875671290004295e-02, 4.508382911338469981e-03, -5.685566578556039419e-03, 2.919505810956446457e-02, 1.759218295516866426e-02, 2.196625422121330565e-02, 6.644773476755878872e-02
1.139599093566052296e-02, -1.002924554473720239e-02, 1.066790009078423182e-02, -3.865965870823560163e-02, 1.332262187288449362e-02, -2.428398304396824428e-02, -3.176231970743910449e-02, -4.206924892029719615e-02, 1.315800793222510201e-02, -6.409009331032655514e-03, 2.928381144739230710e-02, 4.364144006260211456e-02, 3.499193429910003178e-02, 2.734200078173313828e-02, 5.289930038667876866e-02, -9.417031158223497858e-03, -7.129908495254441703e-02, -2.434329235882481957e-02, 6.572516826113482258e-02, 6.321493738631467352e-02, 4.459102957805863299e-02, 6.887510630918668164e-02, 4.875959302502459736e-02, 6.289538856044986359e-02
-2.941295271240578976e-02, -1.046598615737917050e-02, 2.153825532913512201e-03, -2.352803066841168203e-02, -2.833880969256703103e-03, 1.942391848650715236e-02, -1.091040746864581357e-02, -1.282680634590919848e-02, 1.557295965307646871e-02, -5.460982051412855386e-03, 3.949282168367156814e-02, 4.591702592230154090e-02, 3.519258016178828524e-02, 3.917925364597565213e-02, 4.309755479127665156e-02, 3.209324367699963737e-02, -1.469291171075167227e-02, -5.730929014399670750e-03, 4.825944382774932651e-02, 4.679824969069567436e-02, 4.442112155700843334e-02, 6.267337896855988688e-02, 1.580998095022981970e-02, 5.347842769927528550e-02
-2.698355044079337947e-02, -4.751070011645909530e-02, -5.128140600809374255e-02, -6.347353060093222088e-02, -7.963418206169226021e-02, -2.212817699309990727e-02, -6.086326927204414178e-02, -5.165834292025669322e-02, -1.430858175447908285e-03, -3.505435213562149016e-02, -4.031932775555650134e-02, -6.782461983008652821e-03, -1.089895249261572073e-02, -5.372409146963161991e-02, -1.272643730450017524e-02, -2.382858827906225024e-02, -7.674531797700531559e-03, -1.030645189174912452e-03, 1.820354070546328570e-02, 1.116550628712377653e-02, 1.881587355497025063e-02, 1.248089145613678203e-02, 4.923327225989566902e-02, 5.544248574631329557e-02
-2.432585469181368018e-02, -3.316779985389051860e-02, -3.321537497256371596e-02, -3.693490299716447461e-02, -5.576226726985068077e-02, -1.491078481567123699e-02, -3.128343607435651874e-02, -8.881851497259148423e-03, 1.163558631848004177e-04, -2.401031477392777044e-02, -4.460103111318899222e-02, -2.678048058278077390e-02, -5.658562058281828983e-02, -5.246991419939080192e-02, -2.432352722977957141e-02, -4.031114116095256550e-02, -1.226962656625719093e-02, -2.516058717595586261e-02, -1.575315838293602985e-02, -1.920843638712966053e-02, 2.228234234488292095e-02, -6.049294866279429465e-03, -2.116462710499692271e-02, -1.083504568781287931e-02
-1.212036301448439143e-02, -3.715099363028415147e-02, -2.135040801738835939e-02, -2.409417717346290858e-02, -3.956730375856002541e-02, -7.305216055688071568e-04, -4.770449757696104687e-02, -2.392511750627880109e-03, 2.083894620087433855e-02, -2.796473352271692039e-02, -4.542859165813099842e-02, -1.787682893109297788e-02, -5.107383273039130950e-02, -6.706054001544453635e-02, -2.254114946730328278e-02, -3.827517981588743345e-02, 1.307511754605169066e-02, -2.668562791063508466e-02, -9.439227053246734833e-03, -1.487829333734687169e-02, 9.848520966706832136e-03, 5.674292810996517389e-03, 7.002149027162000994e-03, 3.905718611777166983e-03
... 5 more rows
